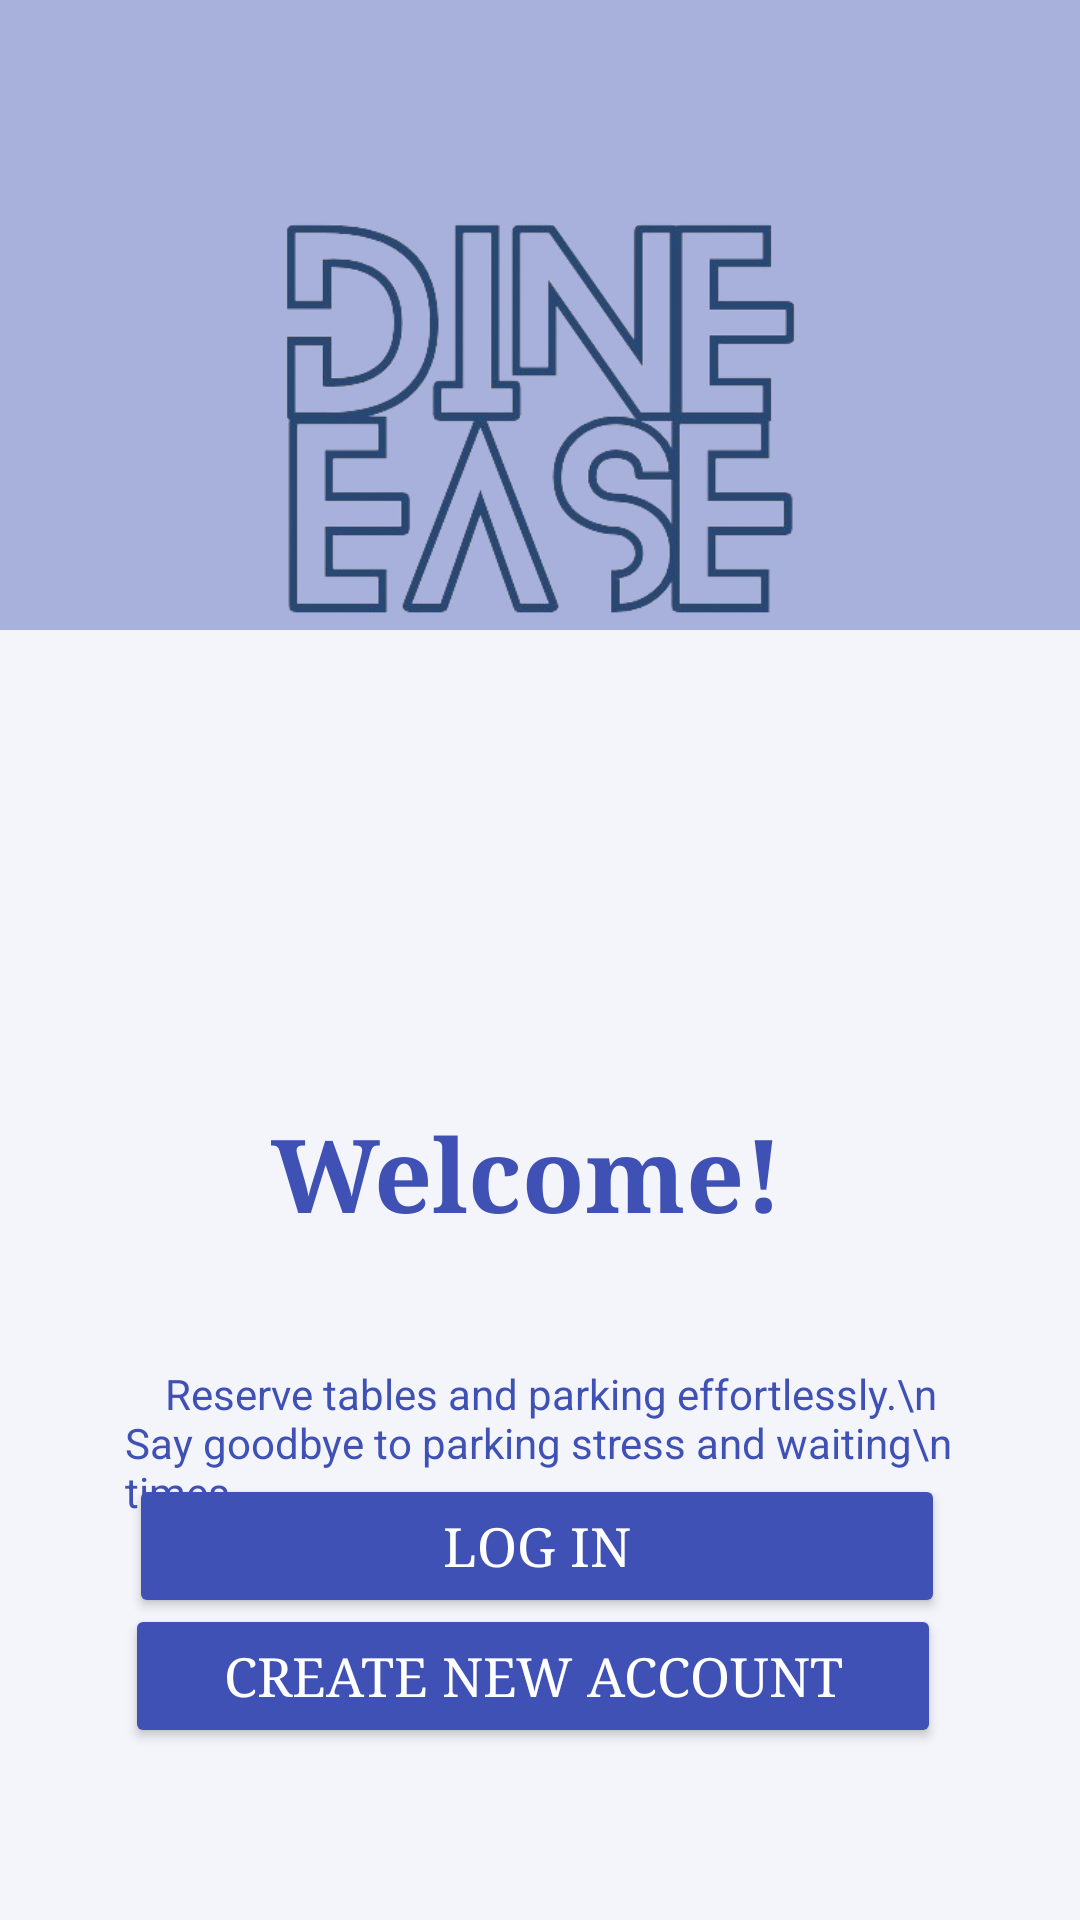

Produce the Android XML layout that renders to this screen, including the resource entries it uses.
<!-- AndroidManifest.xml: application theme Theme.DineEase_Sprint1 -->
<!-- res/layout/activity_main.xml -->
<?xml version="1.0" encoding="utf-8"?>
<androidx.constraintlayout.widget.ConstraintLayout xmlns:android="http://schemas.android.com/apk/res/android"
    xmlns:app="http://schemas.android.com/apk/res-auto"
    xmlns:tools="http://schemas.android.com/tools"
    android:layout_width="match_parent"
    android:layout_height="match_parent"
    android:background="#703F51B5"
    tools:context=".MainActivity">


    <ImageView
        android:id="@+id/imageView4"
        android:layout_width="410dp"
        android:layout_height="40dp"
        android:layout_marginTop="273dp"
        android:layout_marginBottom="428dp"
        android:scaleType="fitXY"
        app:layout_constraintBottom_toBottomOf="parent"
        app:layout_constraintEnd_toEndOf="parent"
        app:layout_constraintHorizontal_bias="0.0"
        app:layout_constraintStart_toStartOf="parent"
        app:layout_constraintTop_toTopOf="parent"
        app:layout_constraintVertical_bias="1.0"
        app:srcCompat="@drawable/arc_1" />

    <View
        android:id="@+id/view2"
        android:layout_width="411dp"
        android:layout_height="430dp"
        android:layout_marginTop="33dp"
        android:background="#E0FFFFFF"
        app:layout_constraintBottom_toBottomOf="parent"
        app:layout_constraintEnd_toEndOf="parent"
        app:layout_constraintHorizontal_bias="0.0"
        app:layout_constraintStart_toStartOf="parent"
        app:layout_constraintTop_toTopOf="@+id/imageView4"
        app:layout_constraintVertical_bias="1.0" />

    <TextView
        android:id="@+id/textView"
        android:layout_width="wrap_content"
        android:layout_height="wrap_content"
        android:layout_marginTop="368dp"
        android:fontFamily="serif"
        android:text="Welcome! "
        android:textColor="#3F51B5"
        android:textSize="34sp"
        android:textStyle="bold"
        app:layout_constraintEnd_toEndOf="parent"
        app:layout_constraintStart_toStartOf="parent"
        app:layout_constraintTop_toTopOf="parent" />

    <TextView
        android:id="@+id/textView2"
        android:layout_width="279dp"
        android:layout_height="61dp"
        android:layout_marginTop="30dp"
        android:text="    Reserve tables and parking effortlessly.\n Say goodbye to parking stress and waiting\n                                  times."
        android:textColor="#3F51B5"
        app:layout_constraintBottom_toBottomOf="@+id/view2"
        app:layout_constraintEnd_toEndOf="parent"
        app:layout_constraintHorizontal_bias="0.515"
        app:layout_constraintStart_toStartOf="parent"
        app:layout_constraintTop_toBottomOf="@+id/textView"
        app:layout_constraintVertical_bias="0.082" />

    <Button
        android:id="@+id/sign"
        android:layout_width="272dp"
        android:layout_height="48dp"
        android:layout_marginBottom="60dp"
        android:backgroundTint="#3F51B5"
        android:fontFamily="serif"
        android:onClick="openMainActivity2"
        android:text="Create new account"
        android:textColor="#FFFFFF"
        android:textSize="18sp"
        app:layout_constraintBottom_toBottomOf="parent"
        app:layout_constraintEnd_toEndOf="parent"
        app:layout_constraintHorizontal_bias="0.474"
        app:layout_constraintStart_toStartOf="parent"
        app:layout_constraintTop_toBottomOf="@+id/log"
        app:layout_constraintVertical_bias="0.677" />

    <Button
        android:id="@+id/log"
        android:layout_width="272dp"
        android:layout_height="48dp"
        android:backgroundTint="#3F51B5"
        android:fontFamily="serif"
        android:text="Log In"
        android:textColor="#FFFFFF"
        android:textSize="18sp"
        app:layout_constraintBottom_toBottomOf="parent"
        app:layout_constraintEnd_toEndOf="parent"
        app:layout_constraintHorizontal_bias="0.489"
        app:layout_constraintStart_toStartOf="parent"
        app:layout_constraintTop_toTopOf="parent"
        app:layout_constraintVertical_bias="0.83" />

    <ImageView
        android:id="@+id/imageView5"
        android:layout_width="207dp"
        android:layout_height="246dp"
        app:layout_constraintBottom_toBottomOf="parent"
        app:layout_constraintEnd_toEndOf="parent"
        app:layout_constraintStart_toStartOf="parent"
        app:layout_constraintTop_toTopOf="parent"
        app:layout_constraintVertical_bias="0.057"
        app:srcCompat="@drawable/dineease_logo_removebg_preview" />

</androidx.constraintlayout.widget.ConstraintLayout>
<!-- resources referenced by this layout -->
<resources>
  <!-- drawable dineease_logo_removebg_preview: png bitmap (drawable, 131008 bytes) -->
  <style name="Theme.DineEase_Sprint1" parent="Base.Theme.DineEase_Sprint1" />
  <style name="Base.Theme.DineEase_Sprint1" parent="Theme.AppCompat.DayNight.NoActionBar">
          
          
      </style>
</resources>
